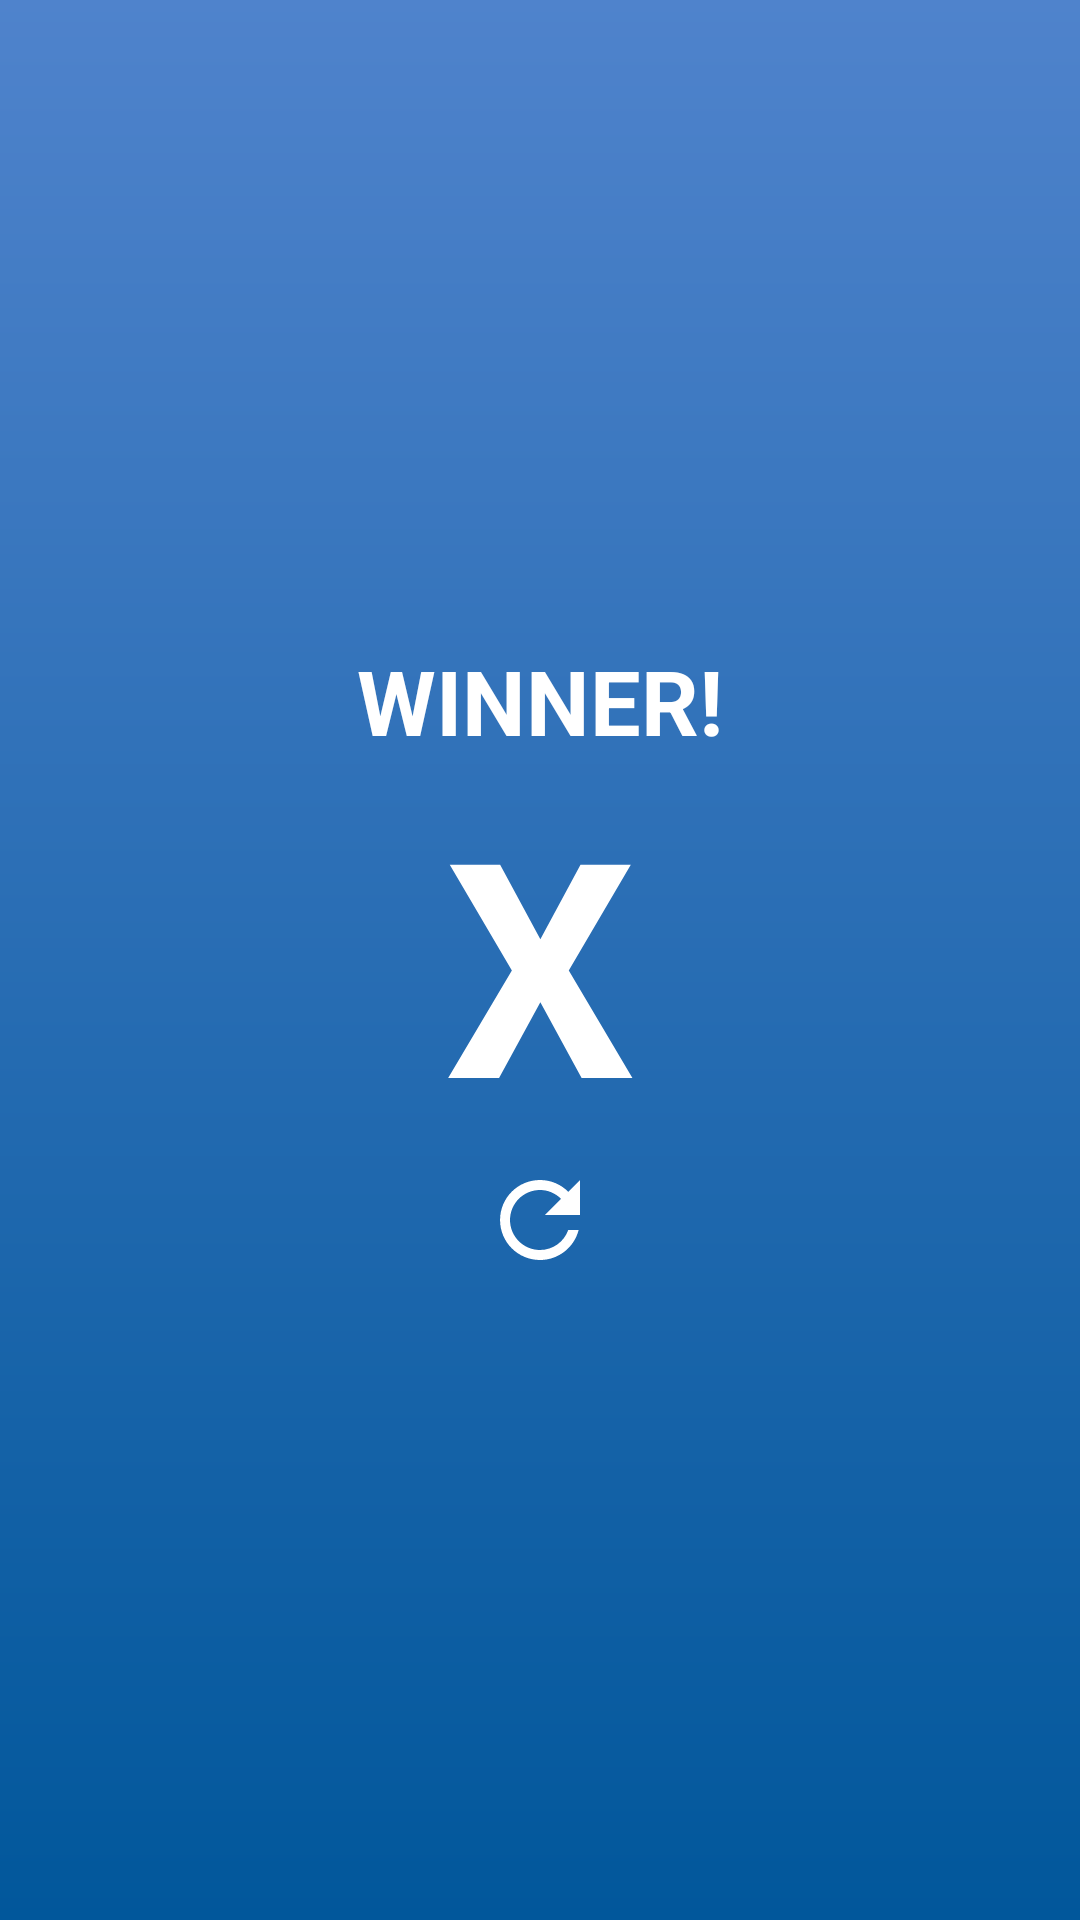

Layout XML and referenced resources for this Android screen:
<!-- AndroidManifest.xml: application theme Theme.TICTACTOE -->
<!-- res/layout/result_popup.xml -->
<?xml version="1.0" encoding="utf-8"?>
<RelativeLayout xmlns:android="http://schemas.android.com/apk/res/android"
    android:layout_width="match_parent"
    android:layout_height="match_parent"
    xmlns:tools="http://schemas.android.com/tools"
    android:background="@drawable/style_popup"
    android:gravity="center">

    <LinearLayout
        android:layout_width="match_parent"
        android:layout_height="wrap_content"
        android:orientation="vertical"
        tools:ignore="UselessParent">

        <TextView
            android:id="@+id/result_1_text_view"
            android:layout_width="match_parent"
            android:layout_height="wrap_content"
            android:text="@string/winner"
            android:textColor="@color/text_color_light"
            android:textStyle="bold"
            android:textSize="30sp"
            android:autoSizeTextType="uniform"
            android:singleLine="true"
            android:gravity="center"
            android:layout_gravity="center"
            android:textAlignment="center"
            tools:targetApi="o"
            tools:ignore="NestedWeights">
        </TextView>

        <TextView
            android:id="@+id/result_2_text_view"
            android:layout_width="match_parent"
            android:layout_height="wrap_content"
            android:text="@string/x"
            android:textColor="@color/text_color_light"
            android:textStyle="bold"
            android:textSize="100sp"
            android:autoSizeTextType="uniform"
            android:singleLine="true"
            android:gravity="center"
            android:layout_gravity="center"
            android:textAlignment="center"
            tools:targetApi="o"
            tools:ignore="NestedWeights">
        </TextView>

        <ImageButton
            android:id="@+id/restart_the_game_image_button"
            android:layout_width="wrap_content"
            android:layout_height="wrap_content"
            android:src="@drawable/ic_baseline_refresh_white"
            android:background="@android:color/transparent"
            android:contentDescription="@string/restarting_image_button_name"
            android:layout_gravity="center">
        </ImageButton>
    </LinearLayout>
</RelativeLayout>
<!-- resources referenced by this layout -->
<resources>
  <color name="text_color_light">#FFFFFFFF</color>
  <!-- drawable ic_baseline_refresh_white (drawable) -->
  <vector android:height="40dp" android:tint="@color/text_color_light"
      android:viewportHeight="24" android:viewportWidth="24"
      android:width="40dp" xmlns:android="http://schemas.android.com/apk/res/android">
      <path android:fillColor="@android:color/white" android:pathData="M17.65,6.35C16.2,4.9 14.21,4 12,4c-4.42,0 -7.99,3.58 -7.99,8s3.57,8 7.99,8c3.73,0 6.84,-2.55 7.73,-6h-2.08c-0.82,2.33 -3.04,4 -5.65,4 -3.31,0 -6,-2.69 -6,-6s2.69,-6 6,-6c1.66,0 3.14,0.69 4.22,1.78L13,11h7V4l-2.35,2.35z"/>
  </vector>
  <!-- drawable style_popup (drawable) -->
  <?xml version="1.0" encoding="utf-8"?>
  <shape xmlns:android="http://schemas.android.com/apk/res/android" android:shape="rectangle">
  
      <corners android:radius="0dp" />
  
      <gradient android:angle="90" android:startColor="@color/app_color_2" android:endColor="@color/app_color_1"/>
  
      <padding
          android:left="5dp"
          android:right="5dp"
          android:top="5dp"
          android:bottom="5dp"/>
  </shape>
  <string name="restarting_image_button_name">Restarting</string>
  <string name="winner">WINNER!</string>
  <string name="x">X</string>
  <style name="Theme.TICTACTOE" parent="Theme.MaterialComponents.DayNight.DarkActionBar">
          
          <item name="colorPrimary">@color/app_color_2</item>
          <item name="colorPrimaryVariant">@color/app_color_3</item>
          <item name="colorOnPrimary">@color/white</item>
          
          <item name="colorSecondary">@color/teal_200</item>
          <item name="colorSecondaryVariant">@color/teal_700</item>
          <item name="colorOnSecondary">@color/black</item>
          
          <item name="android:statusBarColor">?attr/colorPrimaryVariant</item>
          
      </style>
  <color name="app_color_2">#01579b</color>
  <color name="app_color_1">#4f83cc</color>
  <color name="app_color_3">#002f6c</color>
  <color name="white">#FFFFFFFF</color>
  <color name="teal_200">#FF03DAC5</color>
  <color name="teal_700">#FF018786</color>
  <color name="black">#FF000000</color>
</resources>
